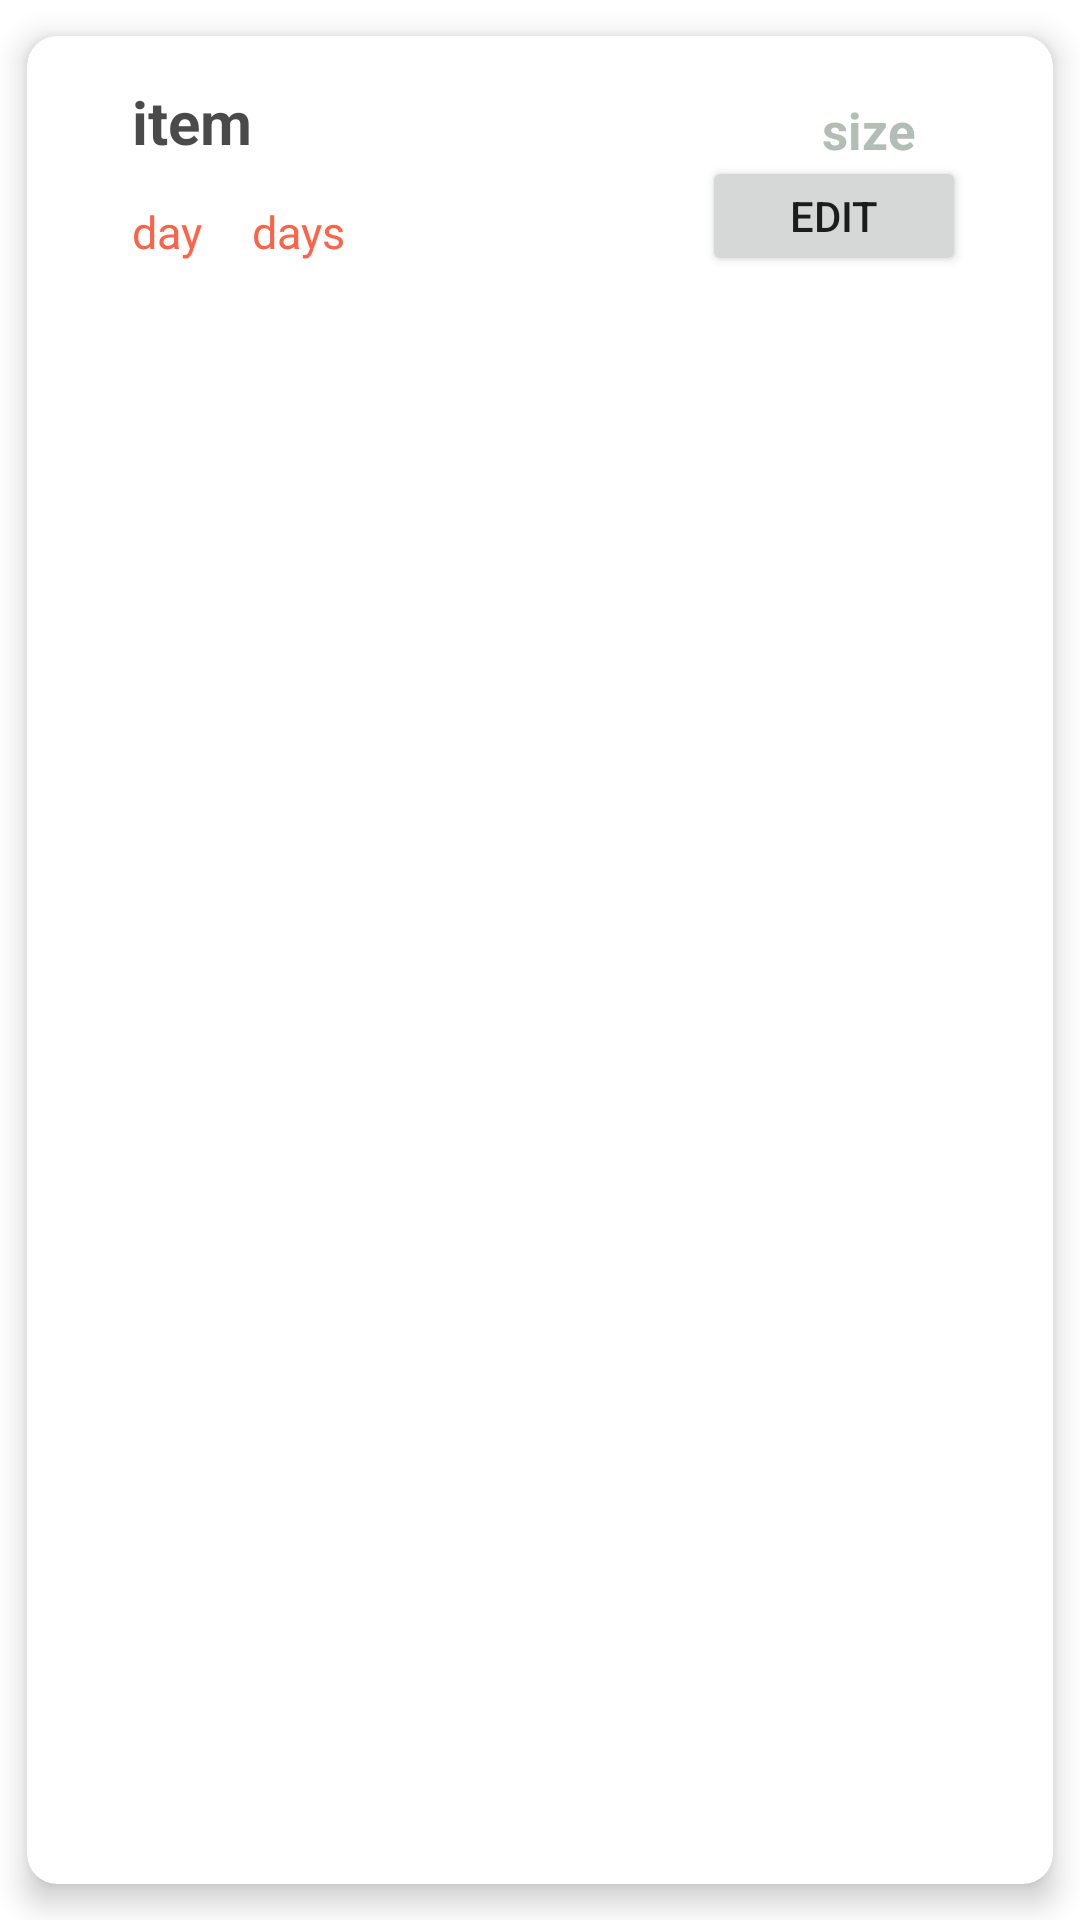

Layout XML and referenced resources for this Android screen:
<!-- AndroidManifest.xml: application theme Theme.ChopChopRecipeApp -->
<!-- res/layout/row.xml -->
<?xml version="1.0" encoding="utf-8"?>
<androidx.cardview.widget.CardView
    xmlns:android="http://schemas.android.com/apk/res/android"
    android:layout_width="350dp"
    android:layout_height="120dp"
    android:layout_marginTop="10dp"
    android:layout_marginLeft="25dp"
    xmlns:app="http://schemas.android.com/apk/res-auto"
    app:cardCornerRadius="10dp"
    app:cardElevation="6dp"
    app:cardUseCompatPadding="true"
    app:background="@drawable/shadow">


    <RelativeLayout
        android:layout_width="match_parent"
        android:layout_height="wrap_content"
        android:padding="15dp">


        <TextView
            android:id="@+id/text4"
            android:layout_width="60dp"
            android:layout_height="41dp"
            android:layout_marginLeft="60dp"
            android:layout_marginTop="40dp"
            android:text="days"
            android:textColor="#FF6347"
            android:textSize="15dp">


        </TextView>

        <TextView
            android:id="@+id/text1"
            android:layout_width="128dp"
            android:layout_height="wrap_content"
            android:layout_marginStart="20dp"
            android:layout_marginLeft="20dp"
            android:text="item"
            android:textColor="#B5000000"
            android:textSize="20dp"
            android:textStyle="bold">

        </TextView>

        <TextView
            android:id="@+id/text2"
            android:layout_width="39dp"
            android:layout_height="wrap_content"
            android:layout_marginLeft="20dp"
            android:layout_marginTop="40dp"
            android:text="day"
            android:textColor="#FF6347"
            android:textSize="15dp">


        </TextView>

        <TextView
            android:id="@+id/text3"
            android:layout_width="84dp"
            android:layout_height="wrap_content"
            android:layout_marginLeft="250dp"
            android:layout_marginTop="5dp"
            android:text="size"
            android:textColor="#B2BEB5"
            android:textSize="17dp"
            android:textStyle="bold">


        </TextView>

        <Button
            android:id="@+id/edit"
            android:layout_width="wrap_content"
            android:layout_height="40dp"
            android:text="Edit"
            android:layout_marginLeft="210dp"
            android:layout_marginTop="25dp"/>


    </RelativeLayout>

</androidx.cardview.widget.CardView>
<!-- resources referenced by this layout -->
<resources>
  <style name="Theme.ChopChopRecipeApp" parent="Theme.MaterialComponents.DayNight.DarkActionBar">
          
          <item name="colorPrimary">@color/purple_500</item>
          <item name="colorPrimaryVariant">@color/purple_700</item>
          <item name="colorOnPrimary">@color/white</item>
          
          <item name="colorSecondary">@color/teal_200</item>
          <item name="colorSecondaryVariant">@color/teal_700</item>
          <item name="colorOnSecondary">@color/black</item>
          
          <item name="android:statusBarColor" tools:targetApi="l">?attr/colorPrimaryVariant</item>
          
      </style>
  <!-- not gathered from this repository: default colours our renderer supplied (Android Studio template values) -->
  <color name="purple_500">#FF6200EE</color>
  <color name="purple_700">#FF3700B3</color>
  <color name="teal_200">#FF03DAC5</color>
  <color name="teal_700">#FF018786</color>
  <color name="black">#FF000000</color>
  <color name="white">#FFFFFFFF</color>
</resources>
